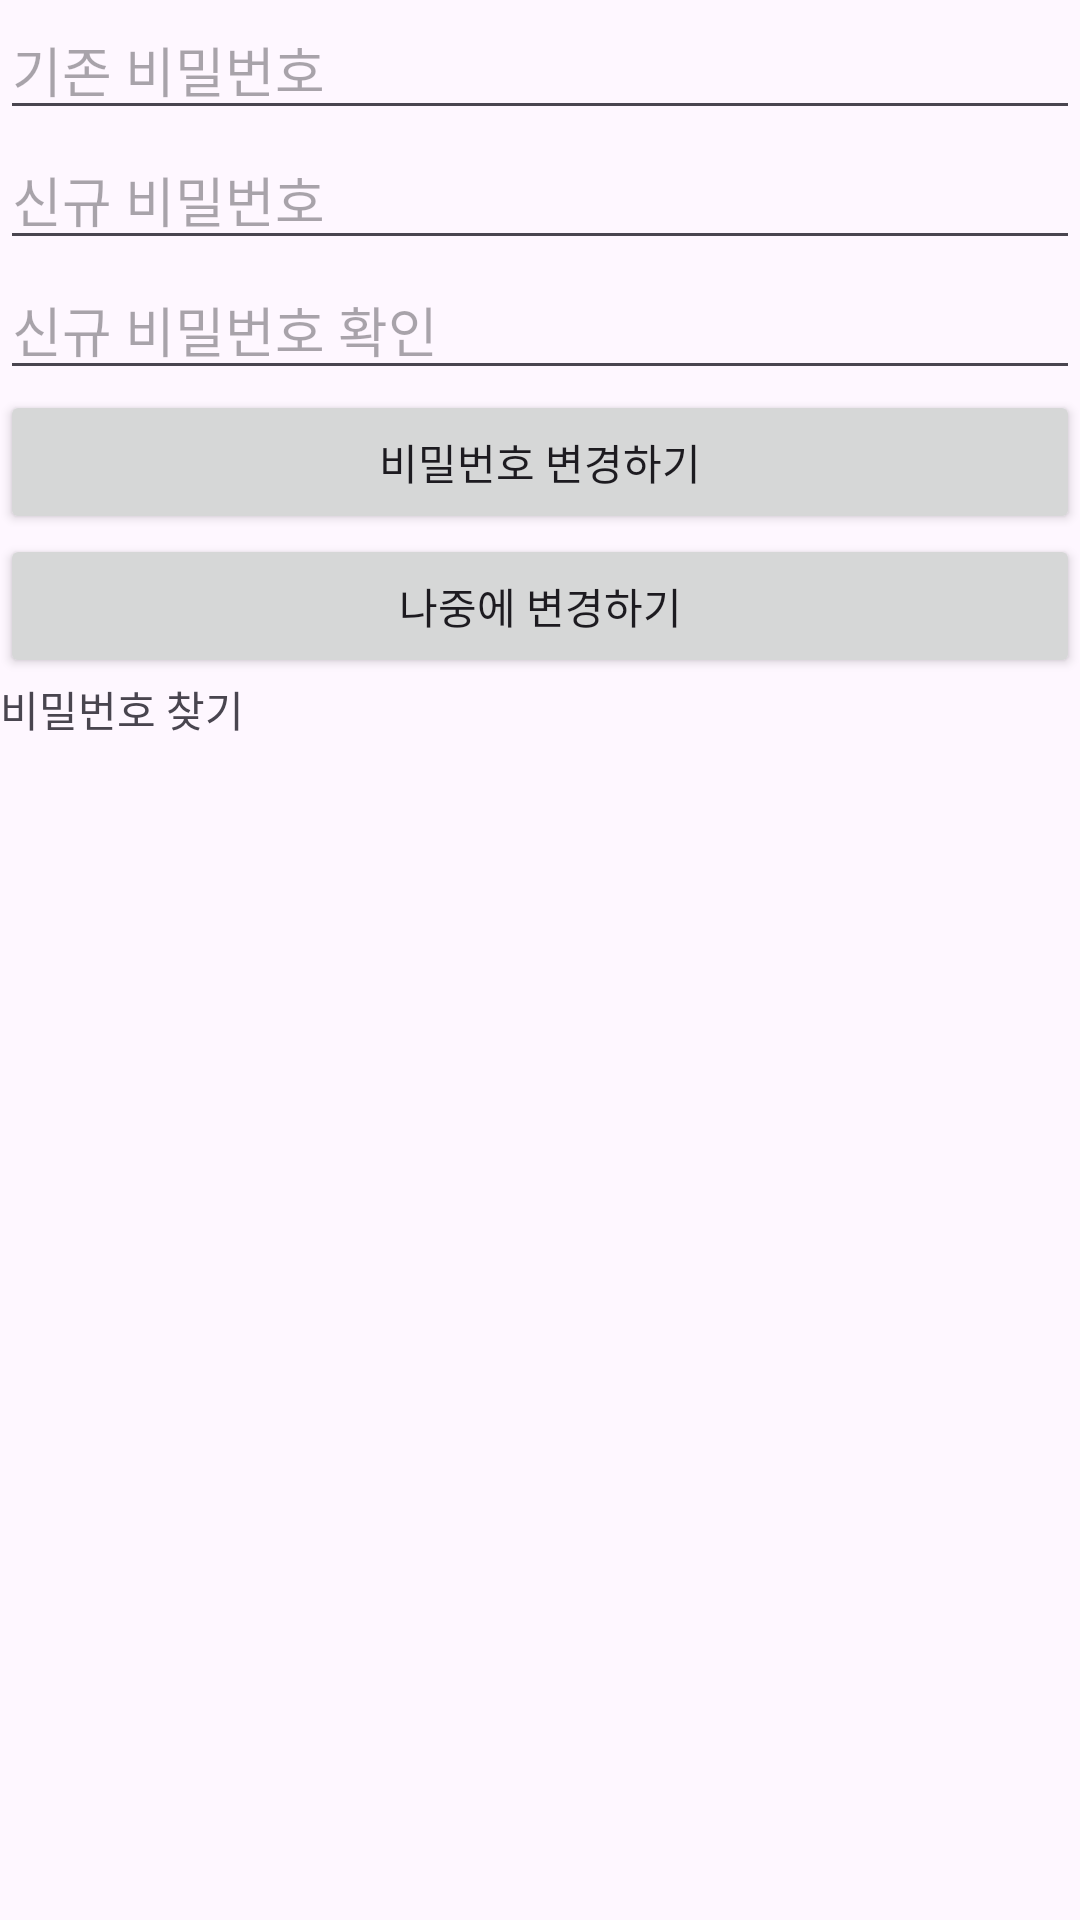

This screen was rendered from an Android layout file. Write that file and the resources it references.
<!-- AndroidManifest.xml: application theme Theme.Graduate -->
<!-- res/layout/activity_cpw.xml -->
<?xml version="1.0" encoding="utf-8"?>
<LinearLayout xmlns:android="http://schemas.android.com/apk/res/android"
    xmlns:app="http://schemas.android.com/apk/res-auto"
    xmlns:tools="http://schemas.android.com/tools"
    android:layout_width="match_parent"
    android:layout_height="match_parent"
    android:orientation="vertical"
    tools:context=".ChangePwActivity">

    <EditText
        android:layout_width="match_parent"
        android:layout_height="wrap_content"
        android:hint="기존 비밀번호"
        android:id="@+id/originPw" />

    <EditText
        android:layout_width="match_parent"
        android:layout_height="wrap_content"
        android:hint="신규 비밀번호"
        android:id="@+id/newPw" />

    <EditText
        android:layout_width="match_parent"
        android:layout_height="wrap_content"
        android:hint="신규 비밀번호 확인"
        android:id="@+id/newPwC" />

    <Button
        android:layout_width="match_parent"
        android:layout_height="wrap_content"
        android:text="비밀번호 변경하기"
        android:id="@+id/pwChangeB"/>

    <Button
        android:layout_width="match_parent"
        android:layout_height="wrap_content"
        android:text="나중에 변경하기"
        android:id="@+id/nextTimeB"/>

    <TextView
        android:layout_width="match_parent"
        android:layout_height="wrap_content"
        android:text="비밀번호 찾기"
        android:id="@+id/fPwText" />

</LinearLayout>
<!-- resources referenced by this layout -->
<resources>
  <style name="Theme.Graduate" parent="Base.Theme.Graduate" />
  <style name="Base.Theme.Graduate" parent="Theme.Material3.DayNight.NoActionBar">
          
          
      </style>
</resources>
